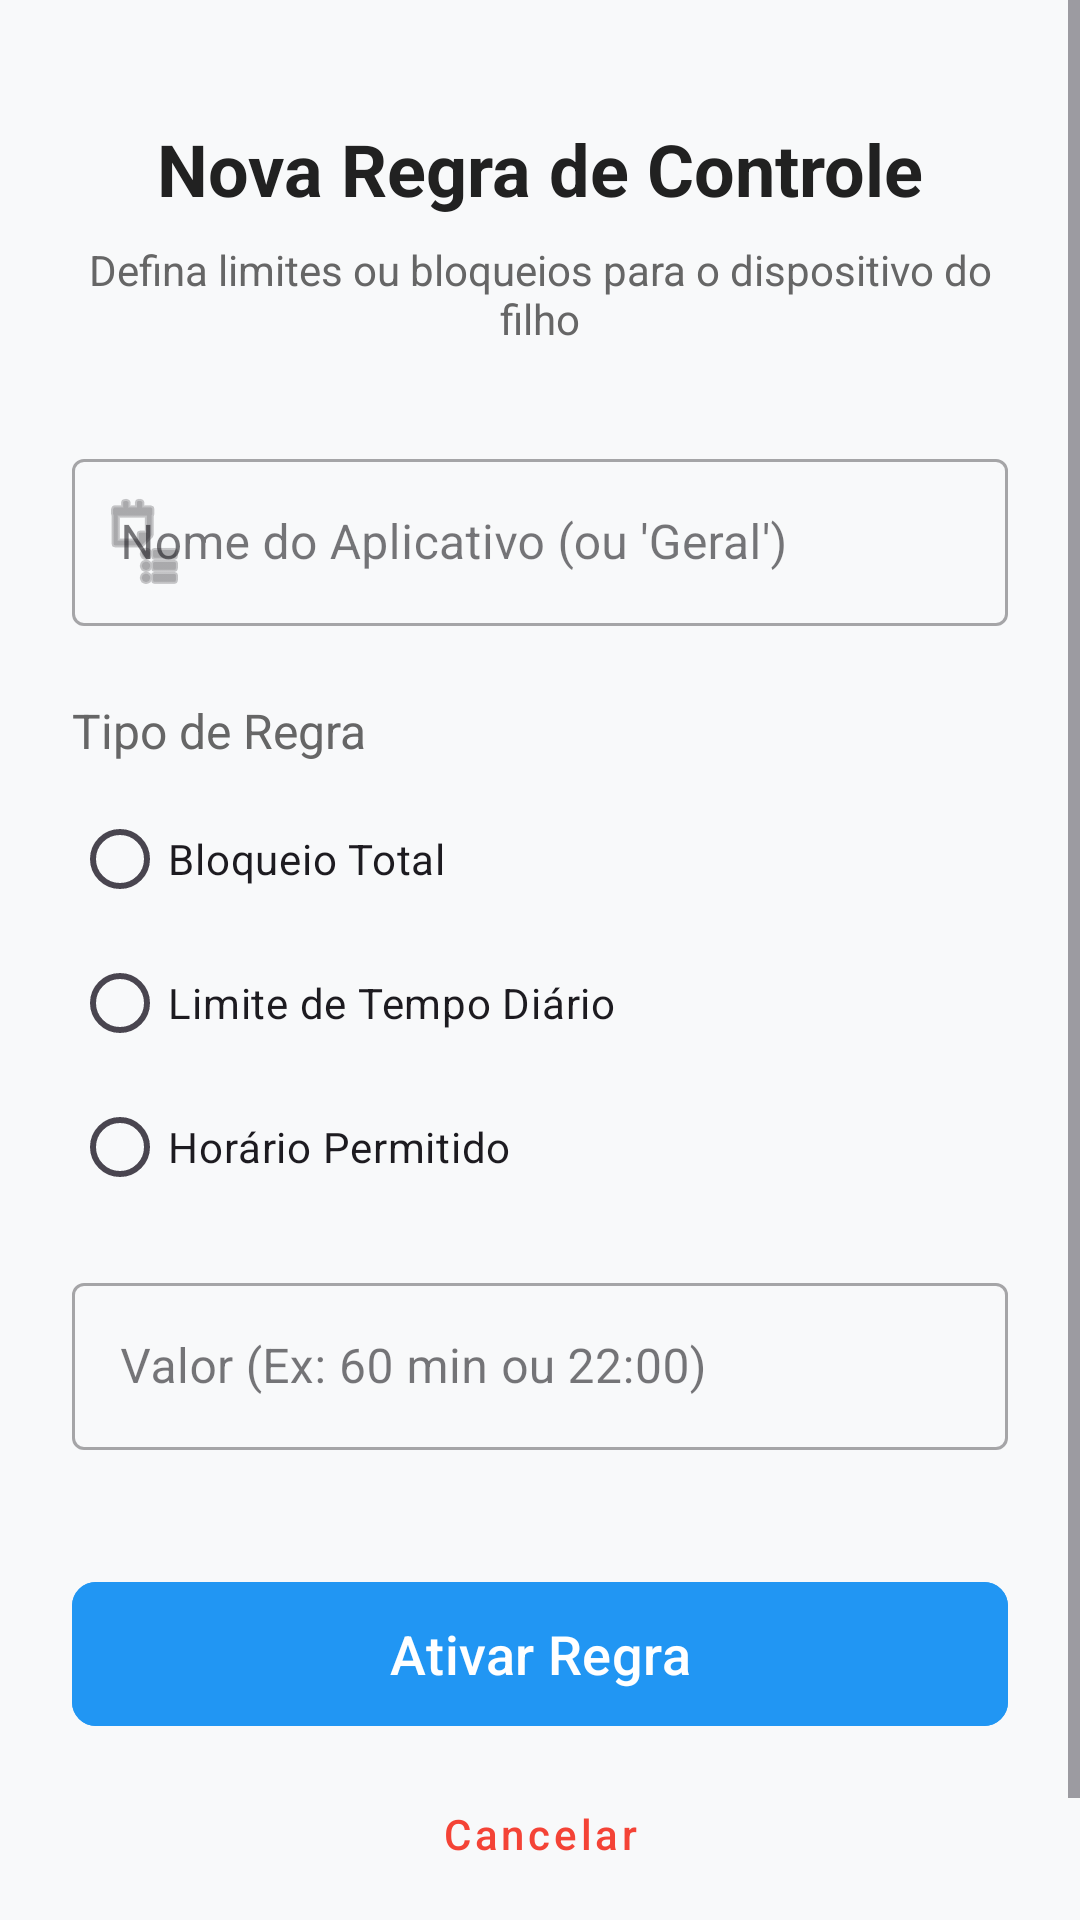

The Android layout XML behind this screen, and the referenced resources:
<!-- AndroidManifest.xml: application theme Theme.Supervisionador -->
<!-- res/layout/activity_criar_regra.xml -->
<?xml version="1.0" encoding="utf-8"?>
<ScrollView xmlns:android="http://schemas.android.com/apk/res/android"
    xmlns:app="http://schemas.android.com/apk/res-auto"
    xmlns:tools="http://schemas.android.com/tools"
    android:layout_width="match_parent"
    android:layout_height="match_parent"
    android:fillViewport="true"
    android:background="#F8F9FA">

    <androidx.constraintlayout.widget.ConstraintLayout
        android:layout_width="match_parent"
        android:layout_height="wrap_content"
        android:padding="24dp">

        <TextView
            android:id="@+id/txtTituloRegra"
            android:layout_width="wrap_content"
            android:layout_height="wrap_content"
            android:layout_marginTop="16dp"
            android:text="Nova Regra de Controle"
            android:textColor="#212121"
            android:textSize="24sp"
            android:textStyle="bold"
            app:layout_constraintEnd_toEndOf="parent"
            app:layout_constraintStart_toStartOf="parent"
            app:layout_constraintTop_toTopOf="parent" />

        <TextView
            android:id="@+id/txtSubRegra"
            android:layout_width="0dp"
            android:layout_height="wrap_content"
            android:layout_marginTop="8dp"
            android:text="Defina limites ou bloqueios para o dispositivo do filho"
            android:textAlignment="center"
            android:textColor="#666666"
            android:textSize="14sp"
            app:layout_constraintEnd_toEndOf="parent"
            app:layout_constraintStart_toStartOf="parent"
            app:layout_constraintTop_toBottomOf="@id/txtTituloRegra" />

        <com.google.android.material.textfield.TextInputLayout
            android:id="@+id/layoutAppRegra"
            style="@style/Widget.MaterialComponents.TextInputLayout.OutlinedBox"
            android:layout_width="0dp"
            android:layout_height="wrap_content"
            android:layout_marginTop="32dp"
            android:hint="Nome do Aplicativo (ou 'Geral')"
            app:layout_constraintEnd_toEndOf="parent"
            app:layout_constraintStart_toStartOf="parent"
            app:layout_constraintTop_toBottomOf="@id/txtSubRegra"
            app:startIconDrawable="@android:drawable/ic_menu_agenda">

            <com.google.android.material.textfield.TextInputEditText
                android:id="@+id/edtNomeAppRegra"
                android:layout_width="match_parent"
                android:layout_height="wrap_content"
                android:inputType="text" />
        </com.google.android.material.textfield.TextInputLayout>

        <TextView
            android:id="@+id/lblTipoRegra"
            android:layout_width="wrap_content"
            android:layout_height="wrap_content"
            android:layout_marginTop="24dp"
            android:text="Tipo de Regra"
            android:textColor="#666666"
            android:textSize="16sp"
            app:layout_constraintStart_toStartOf="parent"
            app:layout_constraintTop_toBottomOf="@id/layoutAppRegra" />

        <RadioGroup
            android:id="@+id/rgTipoRegra"
            android:layout_width="0dp"
            android:layout_height="wrap_content"
            android:layout_marginTop="8dp"
            android:orientation="vertical"
            app:layout_constraintEnd_toEndOf="parent"
            app:layout_constraintStart_toStartOf="parent"
            app:layout_constraintTop_toBottomOf="@id/lblTipoRegra">

            <RadioButton
                android:id="@+id/rbBloqueio"
                android:layout_width="wrap_content"
                android:layout_height="wrap_content"
                android:text="Bloqueio Total" />

            <RadioButton
                android:id="@+id/rbLimiteTempo"
                android:layout_width="wrap_content"
                android:layout_height="wrap_content"
                android:text="Limite de Tempo Diário" />

            <RadioButton
                android:id="@+id/rbHorario"
                android:layout_width="wrap_content"
                android:layout_height="wrap_content"
                android:text="Horário Permitido" />
        </RadioGroup>

        <com.google.android.material.textfield.TextInputLayout
            android:id="@+id/layoutValorRegra"
            style="@style/Widget.MaterialComponents.TextInputLayout.OutlinedBox"
            android:layout_width="0dp"
            android:layout_height="wrap_content"
            android:layout_marginTop="16dp"
            android:hint="Valor (Ex: 60 min ou 22:00)"
            app:layout_constraintEnd_toEndOf="parent"
            app:layout_constraintStart_toStartOf="parent"
            app:layout_constraintTop_toBottomOf="@id/rgTipoRegra">

            <com.google.android.material.textfield.TextInputEditText
                android:id="@+id/edtValorRegra"
                android:layout_width="match_parent"
                android:layout_height="wrap_content"
                android:inputType="text" />
        </com.google.android.material.textfield.TextInputLayout>

        <com.google.android.material.button.MaterialButton
            android:id="@+id/btnSalvarRegra"
            android:layout_width="0dp"
            android:layout_height="56dp"
            android:layout_marginTop="40dp"
            android:backgroundTint="#2196F3"
            android:text="Ativar Regra"
            android:textAllCaps="false"
            android:textSize="18sp"
            app:cornerRadius="8dp"
            app:layout_constraintEnd_toEndOf="parent"
            app:layout_constraintStart_toStartOf="parent"
            app:layout_constraintTop_toBottomOf="@id/layoutValorRegra" />

        <com.google.android.material.button.MaterialButton
            android:id="@+id/btnCancelarRegra"
            style="@style/Widget.MaterialComponents.Button.TextButton"
            android:layout_width="wrap_content"
            android:layout_height="wrap_content"
            android:layout_marginTop="8dp"
            android:layout_marginBottom="24dp"
            android:text="Cancelar"
            android:textAllCaps="false"
            android:textColor="#F44336"
            app:layout_constraintBottom_toBottomOf="parent"
            app:layout_constraintEnd_toEndOf="parent"
            app:layout_constraintStart_toStartOf="parent"
            app:layout_constraintTop_toBottomOf="@id/btnSalvarRegra" />

        <ProgressBar
            android:id="@+id/progressBar"
            android:layout_width="wrap_content"
            android:layout_height="wrap_content"
            android:visibility="gone"
            app:layout_constraintBottom_toBottomOf="parent"
            app:layout_constraintEnd_toEndOf="parent"
            app:layout_constraintStart_toStartOf="parent"
            app:layout_constraintTop_toTopOf="parent" />

    </androidx.constraintlayout.widget.ConstraintLayout>
</ScrollView>
<!-- resources referenced by this layout -->
<resources>
  <style name="Theme.Supervisionador" parent="Base.Theme.Supervisionador" />
  <style name="Base.Theme.Supervisionador" parent="Theme.Material3.DayNight.NoActionBar">
          
          
      </style>
</resources>
